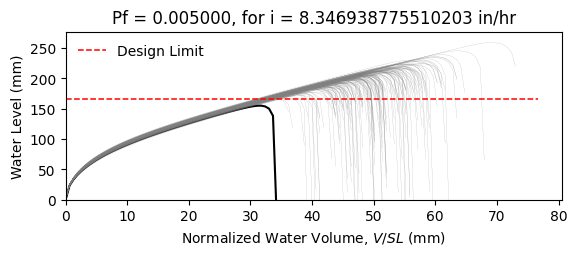

Data behind this chart, as committed beside it:
W10X15, L = 360.0 in, slope = 0.020833333333333332 in/in, dead load = 6.944444444444444e-05 kip/in…
zwlim AISC Appendix 2, zwlim DAMP, zwlim Proposed for ASCE 7, zwlim Neglect Ponding, dhnom Denver, dhnom New York, dhnom New Orleans, dh Denver, dh New York, dh New Orleans, dmax
6.464, 5.286, 5.892, 8.509, 0.8347, 0.8347, 0.8347, 2.081, 2.081, 2.081, 8.255, Safe, 
6.464, 5.286, 5.892, 8.509, 0.8347, 0.8347, 0.8347, 2.081, 2.081, 2.081, 7.535, Safe, 
6.464, 5.286, 5.892, 8.509, 0.8347, 0.8347, 0.8347, 2.081, 2.081, 2.081, 7.499, Safe, 
6.464, 5.286, 5.892, 8.509, 0.8347, 0.8347, 0.8347, 2.081, 2.081, 2.081, 8.608, Safe, 
6.464, 5.286, 5.892, 8.509, 0.8347, 0.8347, 0.8347, 2.081, 2.081, 2.081, 6.955, Safe, 
6.464, 5.286, 5.892, 8.509, 0.8347, 0.8347, 0.8347, 2.081, 2.081, 2.081, 10.2, Safe, 
6.464, 5.286, 5.892, 8.509, 0.8347, 0.8347, 0.8347, 2.081, 2.081, 2.081, 7.884, Safe, 
6.464, 5.286, 5.892, 8.509, 0.8347, 0.8347, 0.8347, 2.081, 2.081, 2.081, 7.258, Safe, 
6.464, 5.286, 5.892, 8.509, 0.8347, 0.8347, 0.8347, 2.081, 2.081, 2.081, 8.274, Safe, 
6.464, 5.286, 5.892, 8.509, 0.8347, 0.8347, 0.8347, 2.081, 2.081, 2.081, 7.784, Safe, 
6.464, 5.286, 5.892, 8.509, 0.8347, 0.8347, 0.8347, 2.081, 2.081, 2.081, 6.779, Safe, 
6.464, 5.286, 5.892, 8.509, 0.8347, 0.8347, 0.8347, 2.081, 2.081, 2.081, 6.713, Safe, 
6.464, 5.286, 5.892, 8.509, 0.8347, 0.8347, 0.8347, 2.081, 2.081, 2.081, 8.569, Safe, 
6.464, 5.286, 5.892, 8.509, 0.8347, 0.8347, 0.8347, 2.081, 2.081, 2.081, 7.428, Safe, 
6.464, 5.286, 5.892, 8.509, 0.8347, 0.8347, 0.8347, 2.081, 2.081, 2.081, 8.375, Safe, 
6.464, 5.286, 5.892, 8.509, 0.8347, 0.8347, 0.8347, 2.081, 2.081, 2.081, 7.795, Safe, 
6.464, 5.286, 5.892, 8.509, 0.8347, 0.8347, 0.8347, 2.081, 2.081, 2.081, 8.008, Safe, 
6.464, 5.286, 5.892, 8.509, 0.8347, 0.8347, 0.8347, 2.081, 2.081, 2.081, 8.803, Safe, 
6.464, 5.286, 5.892, 8.509, 0.8347, 0.8347, 0.8347, 2.081, 2.081, 2.081, 7.353, Safe, 
6.464, 5.286, 5.892, 8.509, 0.8347, 0.8347, 0.8347, 2.081, 2.081, 2.081, 7.789, Safe, 
6.464, 5.286, 5.892, 8.509, 0.8347, 0.8347, 0.8347, 2.081, 2.081, 2.081, 7.176, Safe, 
6.464, 5.286, 5.892, 8.509, 0.8347, 0.8347, 0.8347, 2.081, 2.081, 2.081, 8.408, Safe, 
6.464, 5.286, 5.892, 8.509, 0.8347, 0.8347, 0.8347, 2.081, 2.081, 2.081, 8.262, Safe, 
6.464, 5.286, 5.892, 8.509, 0.8347, 0.8347, 0.8347, 2.081, 2.081, 2.081, 7.877, Safe, 
6.464, 5.286, 5.892, 8.509, 0.8347, 0.8347, 0.8347, 2.081, 2.081, 2.081, 7.757, Safe, 
6.464, 5.286, 5.892, 8.509, 0.8347, 0.8347, 0.8347, 2.081, 2.081, 2.081, 6.887, Safe, 
6.464, 5.286, 5.892, 8.509, 0.8347, 0.8347, 0.8347, 2.081, 2.081, 2.081, 8.354, Safe, 
6.464, 5.286, 5.892, 8.509, 0.8347, 0.8347, 0.8347, 2.081, 2.081, 2.081, 7.816, Safe, 
6.464, 5.286, 5.892, 8.509, 0.8347, 0.8347, 0.8347, 2.081, 2.081, 2.081, 7.378, Safe, 
6.464, 5.286, 5.892, 8.509, 0.8347, 0.8347, 0.8347, 2.081, 2.081, 2.081, 8.75, Safe, 
6.464, 5.286, 5.892, 8.509, 0.8347, 0.8347, 0.8347, 2.081, 2.081, 2.081, 8.326, Safe, 
6.464, 5.286, 5.892, 8.509, 0.8347, 0.8347, 0.8347, 2.081, 2.081, 2.081, 8.14, Safe, 
6.464, 5.286, 5.892, 8.509, 0.8347, 0.8347, 0.8347, 2.081, 2.081, 2.081, 7.532, Safe, 
6.464, 5.286, 5.892, 8.509, 0.8347, 0.8347, 0.8347, 2.081, 2.081, 2.081, 8.761, Safe, 
6.464, 5.286, 5.892, 8.509, 0.8347, 0.8347, 0.8347, 2.081, 2.081, 2.081, 8.333, Safe, 
6.464, 5.286, 5.892, 8.509, 0.8347, 0.8347, 0.8347, 2.081, 2.081, 2.081, 7.339, Safe, 
6.464, 5.286, 5.892, 8.509, 0.8347, 0.8347, 0.8347, 2.081, 2.081, 2.081, 7.973, Safe, 
6.464, 5.286, 5.892, 8.509, 0.8347, 0.8347, 0.8347, 2.081, 2.081, 2.081, 8.316, Safe, 
6.464, 5.286, 5.892, 8.509, 0.8347, 0.8347, 0.8347, 2.081, 2.081, 2.081, 8.672, Safe, 
6.464, 5.286, 5.892, 8.509, 0.8347, 0.8347, 0.8347, 2.081, 2.081, 2.081, 6.856, Safe, 
6.464, 5.286, 5.892, 8.509, 0.8347, 0.8347, 0.8347, 2.081, 2.081, 2.081, 9.038, Safe, 
6.464, 5.286, 5.892, 8.509, 0.8347, 0.8347, 0.8347, 2.081, 2.081, 2.081, 7.673, Safe, 
6.464, 5.286, 5.892, 8.509, 0.8347, 0.8347, 0.8347, 2.081, 2.081, 2.081, 7.743, Safe, 
6.464, 5.286, 5.892, 8.509, 0.8347, 0.8347, 0.8347, 2.081, 2.081, 2.081, 7.893, Safe, 
6.464, 5.286, 5.892, 8.509, 0.8347, 0.8347, 0.8347, 2.081, 2.081, 2.081, 8.544, Safe, 
6.464, 5.286, 5.892, 8.509, 0.8347, 0.8347, 0.8347, 2.081, 2.081, 2.081, 7.08, Safe, 
6.464, 5.286, 5.892, 8.509, 0.8347, 0.8347, 0.8347, 2.081, 2.081, 2.081, 7.999, Safe, 
6.464, 5.286, 5.892, 8.509, 0.8347, 0.8347, 0.8347, 2.081, 2.081, 2.081, 7.329, Safe, 
6.464, 5.286, 5.892, 8.509, 0.8347, 0.8347, 0.8347, 2.081, 2.081, 2.081, 7.98, Safe, 
6.464, 5.286, 5.892, 8.509, 0.8347, 0.8347, 0.8347, 2.081, 2.081, 2.081, 7.294, Safe, 
6.464, 5.286, 5.892, 8.509, 0.8347, 0.8347, 0.8347, 2.081, 2.081, 2.081, 8.331, Safe, 
6.464, 5.286, 5.892, 8.509, 0.8347, 0.8347, 0.8347, 2.081, 2.081, 2.081, 6.557, Safe, 
6.464, 5.286, 5.892, 8.509, 0.8347, 0.8347, 0.8347, 2.081, 2.081, 2.081, 8.052, Safe, 
6.464, 5.286, 5.892, 8.509, 0.8347, 0.8347, 0.8347, 2.081, 2.081, 2.081, 7.513, Safe, 
6.464, 5.286, 5.892, 8.509, 0.8347, 0.8347, 0.8347, 2.081, 2.081, 2.081, 8.971, Safe, 
6.464, 5.286, 5.892, 8.509, 0.8347, 0.8347, 0.8347, 2.081, 2.081, 2.081, 7.207, Safe, 
6.464, 5.286, 5.892, 8.509, 0.8347, 0.8347, 0.8347, 2.081, 2.081, 2.081, 7.779, Safe, 
6.464, 5.286, 5.892, 8.509, 0.8347, 0.8347, 0.8347, 2.081, 2.081, 2.081, 7.304, Safe, 
6.464, 5.286, 5.892, 8.509, 0.8347, 0.8347, 0.8347, 2.081, 2.081, 2.081, 7.018, Safe, 
... 142 more rows
